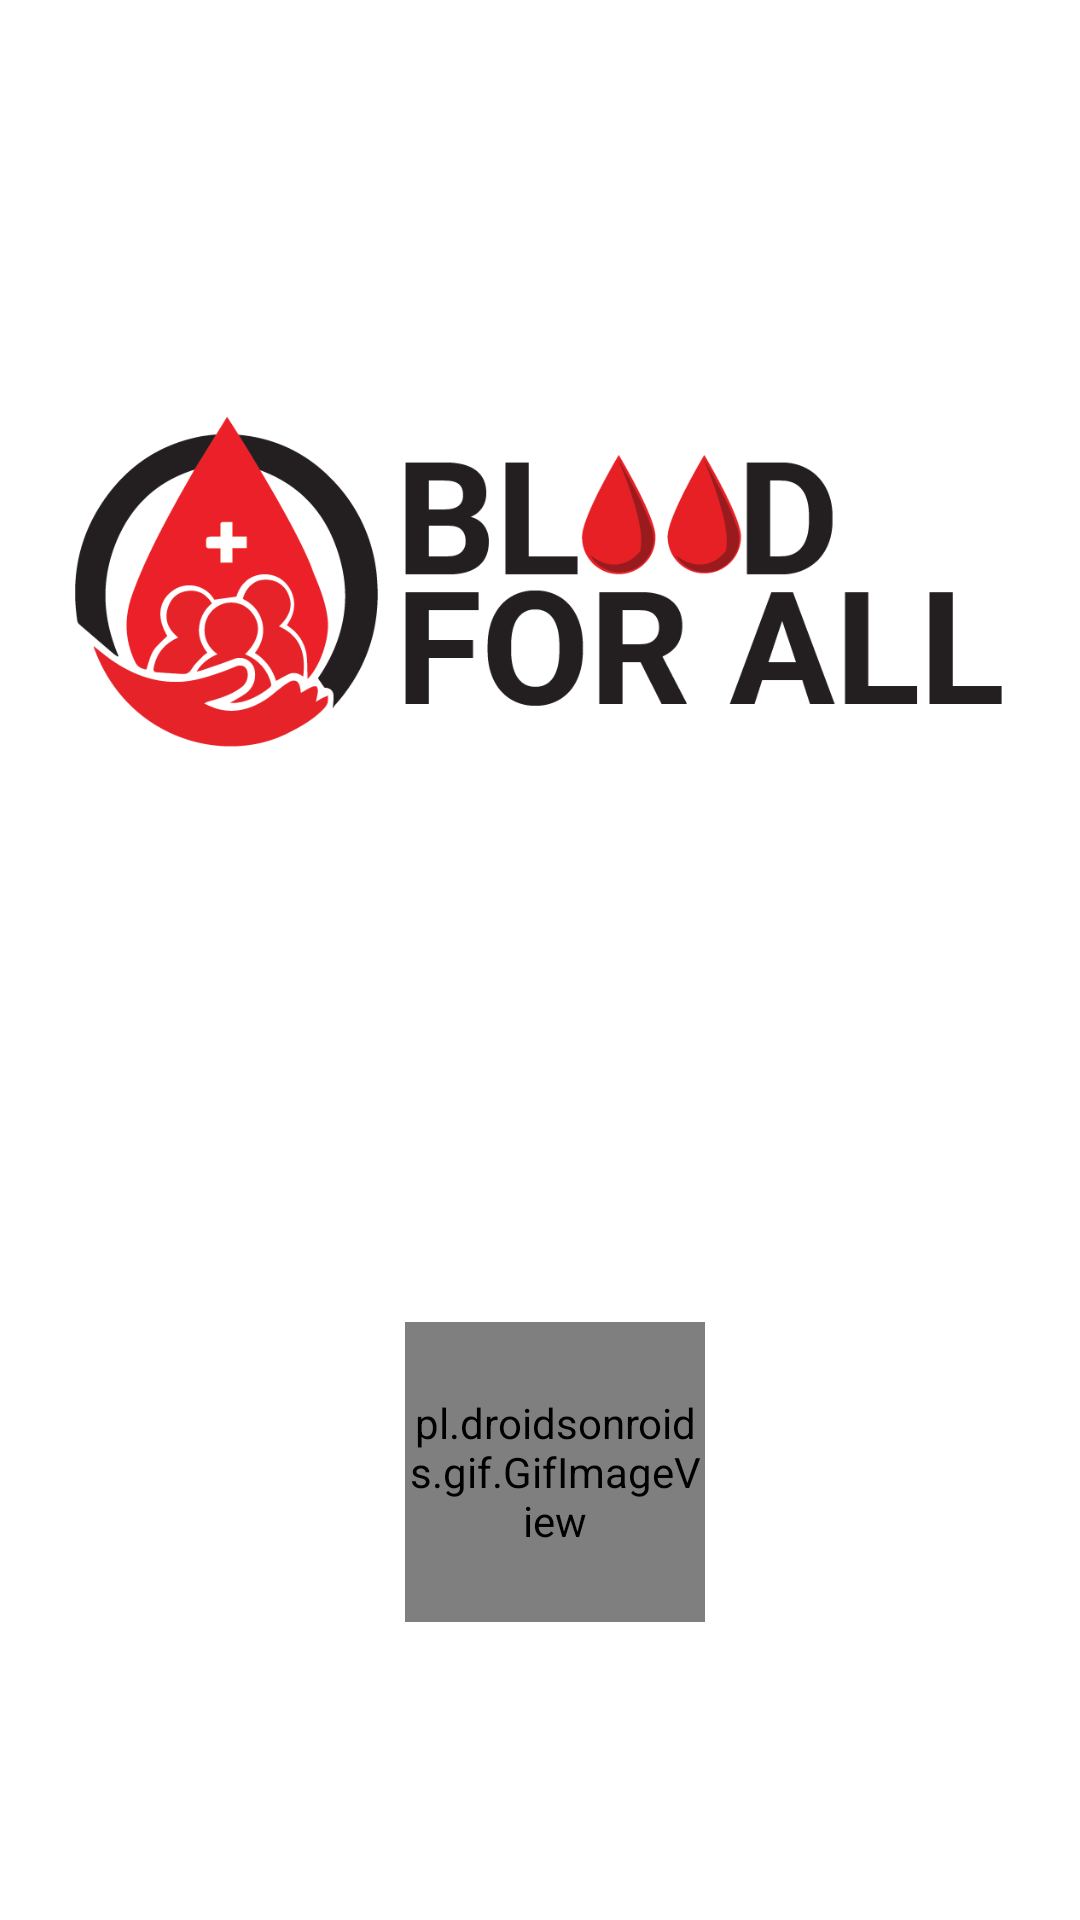

The Android layout XML behind this screen, and the referenced resources:
<!-- AndroidManifest.xml: application theme Theme.BloodDoner -->
<!-- res/layout/activity_splash_screen.xml -->
<?xml version="1.0" encoding="utf-8"?>
<androidx.constraintlayout.widget.ConstraintLayout xmlns:android="http://schemas.android.com/apk/res/android"
    xmlns:app="http://schemas.android.com/apk/res-auto"
    xmlns:tools="http://schemas.android.com/tools"
    android:layout_width="match_parent"
    android:layout_height="match_parent"
    tools:context=".activities.SplashScreen"
    >

    <ImageView
        android:layout_width="match_parent"
        android:layout_height="wrap_content"
        android:layout_marginHorizontal="25dp"
        android:src="@drawable/blood_for_all"
        app:layout_constraintEnd_toEndOf="parent"
        app:layout_constraintStart_toStartOf="parent"
        app:layout_constraintTop_toTopOf="parent" />


    <pl.droidsonroids.gif.GifImageView
        android:id="@+id/gifImageView"
        android:layout_width="100dp"
        android:layout_height="100dp"
        android:layout_marginLeft="10dp"
        android:src="@drawable/loading"
        app:layout_constraintBottom_toBottomOf="parent"
        app:layout_constraintEnd_toEndOf="parent"
        app:layout_constraintStart_toStartOf="parent"
        app:layout_constraintTop_toTopOf="parent"
        app:layout_constraintVertical_bias="0.816" />

</androidx.constraintlayout.widget.ConstraintLayout>
<!-- resources referenced by this layout -->
<resources>
  <!-- drawable blood_for_all: png bitmap (drawable, 31592 bytes) -->
  <style name="Theme.BloodDoner" parent="Theme.MaterialComponents.DayNight.NoActionBar">
          
          <item name="otpViewStyle">@style/OtpWidget.OtpView</item>
          <item name="colorPrimary">@color/red</item>
          <item name="colorPrimaryVariant">@color/red</item>
          <item name="colorOnPrimary">@color/white</item>
          
          <item name="colorSecondary">@color/red</item>
          <item name="colorSecondaryVariant">@color/red</item>
          <item name="colorOnSecondary">@color/black</item>
          
          <item name="android:statusBarColor" tools:targetApi="l">?attr/colorPrimaryVariant</item>
          
      </style>
  <color name="red">#e71c1a</color>
  <color name="white">#FFFFFFFF</color>
  <color name="black">#FF000000</color>
</resources>
